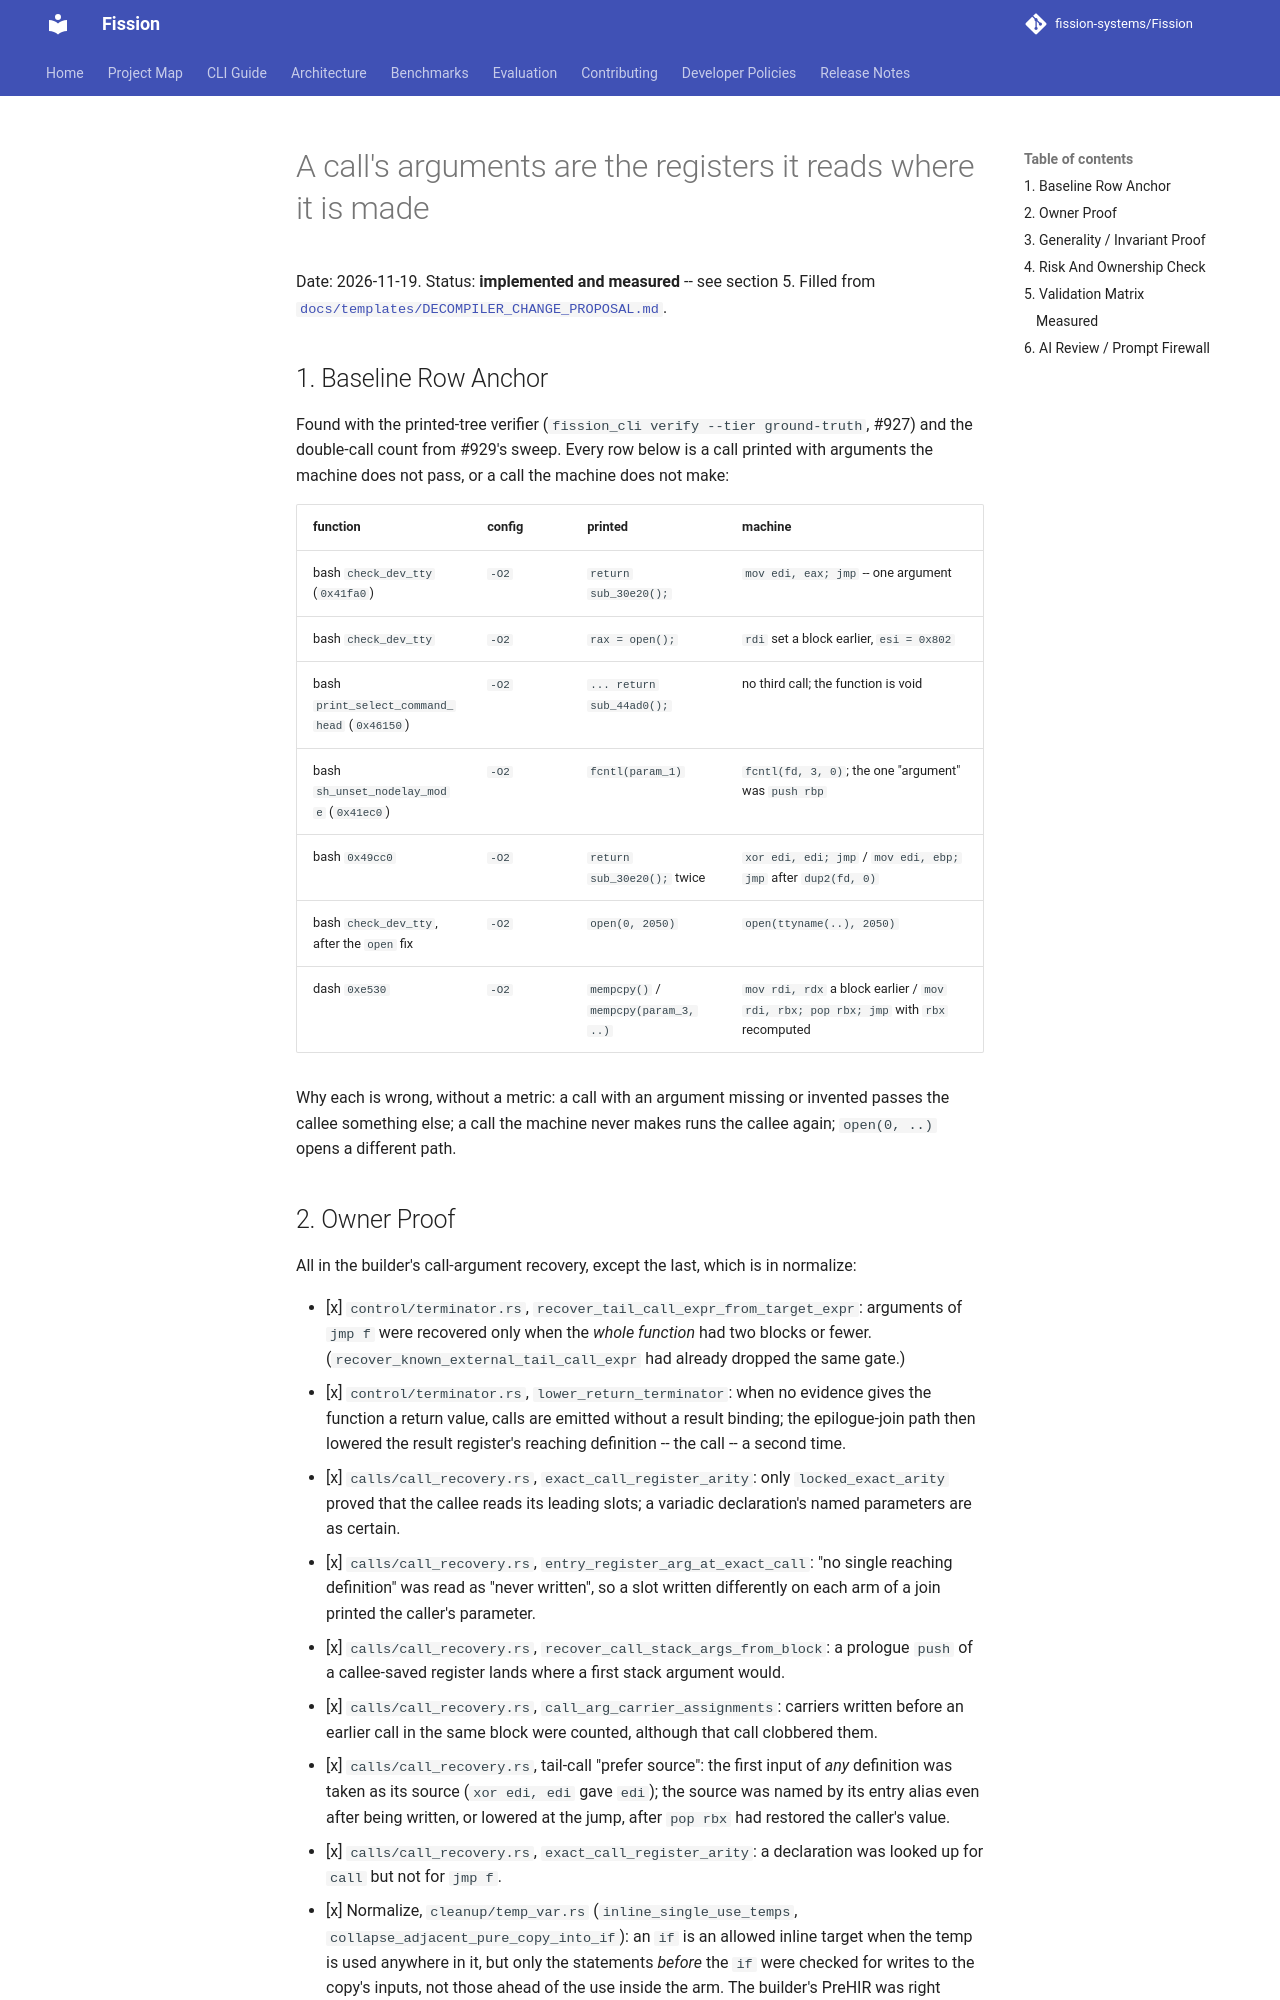

repository: fission-systems/Fission · page: proposals/2026-11-19-call-arguments-at-jumps-and-joins/index.html · generator: mkdocs

# A call's arguments are the registers it reads where it is made

Date: 2026-11-19. Status: **implemented and measured** -- see section 5.
Filled from [`docs/templates/DECOMPILER_CHANGE_PROPOSAL.md`](../templates/DECOMPILER_CHANGE_PROPOSAL.md).

## 1. Baseline Row Anchor

Found with the printed-tree verifier (`fission_cli verify --tier
ground-truth`, #927) and the double-call count from #929's sweep. Every row
below is a call printed with arguments the machine does not pass, or a call
the machine does not make:

| function | config | printed | machine |
|---|---|---|---|
| bash `check_dev_tty` (`0x41fa0`) | `-O2` | `return sub_30e20();` | `mov edi, eax; jmp` -- one argument |
| bash `check_dev_tty` | `-O2` | `rax = open();` | `rdi` set a block earlier, `esi = 0x802` |
| bash `print_select_command_head` (`0x46150`) | `-O2` | `... return sub_44ad0();` | no third call; the function is void |
| bash `sh_unset_nodelay_mode` (`0x41ec0`) | `-O2` | `fcntl(param_1)` | `fcntl(fd, 3, 0)`; the one "argument" was `push rbp` |
| bash `0x49cc0` | `-O2` | `return sub_30e20();` twice | `xor edi, edi; jmp` / `mov edi, ebp; jmp` after `dup2(fd, 0)` |
| bash `check_dev_tty`, after the `open` fix | `-O2` | `open(0, 2050)` | `open(ttyname(..), 2050)` |
| dash `0xe530` | `-O2` | `mempcpy()` / `mempcpy(param_3, ..)` | `mov rdi, rdx` a block earlier / `mov rdi, rbx; pop rbx; jmp` with `rbx` recomputed |

Why each is wrong, without a metric: a call with an argument missing or
invented passes the callee something else; a call the machine never makes
runs the callee again; `open(0, ..)` opens a different path.
